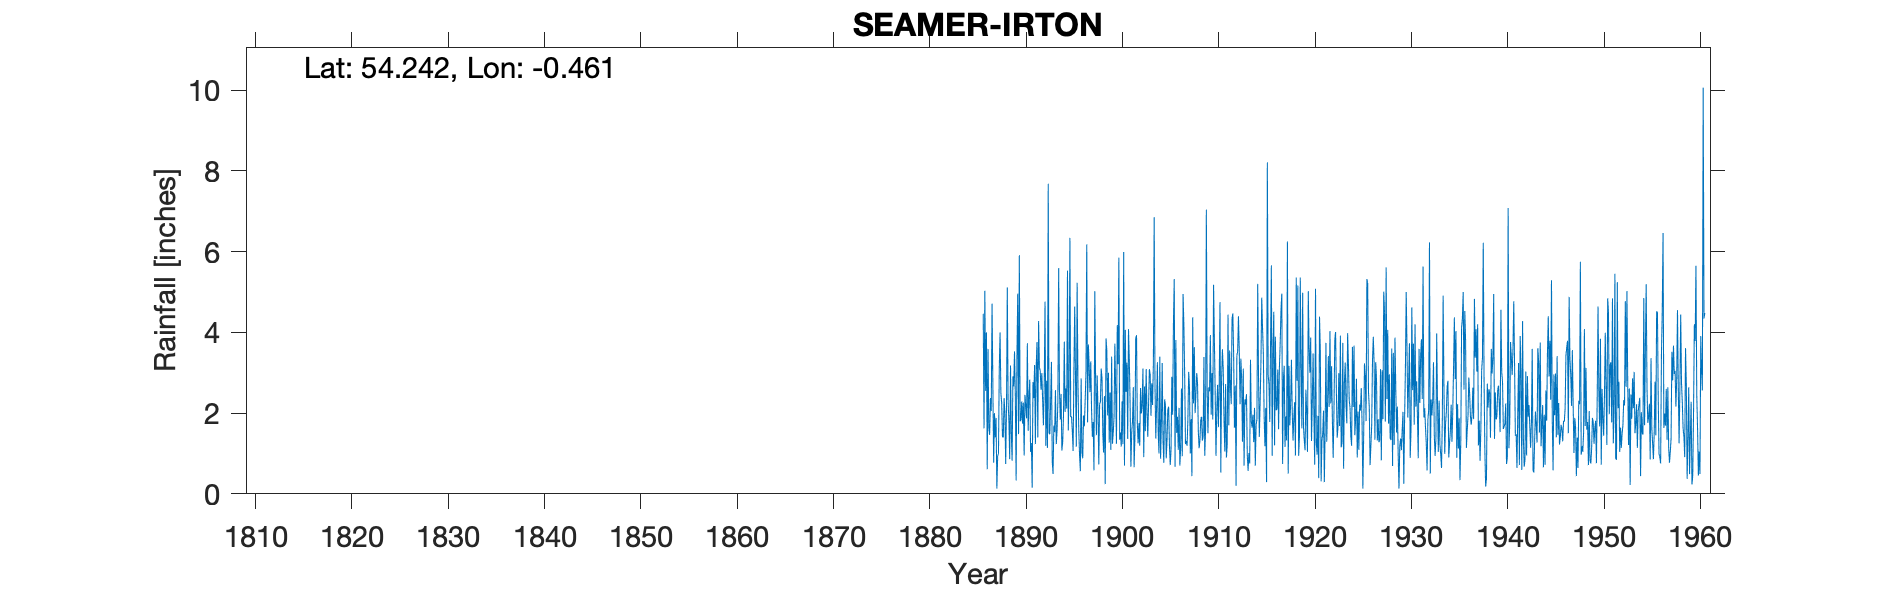

Data behind this chart, as committed beside it:
SEAMER IRTON, , , , , , , , , , , , , , , , , , , , , , , 
Grid ref, TA004840, Long, -0.4609, Lat, 54.24, Elevation, 94, ft, , , , , , , , , , , , , , , 
Station no, 3461, , , , , , , , , , , , , , , , , , , , , , 
, 1880, 1881, 1882, 1883, 1884, 1885, 1886, 1887, 1888, 1889, 1890, 1891, 1892, 1893, 1894, 1895, 1896, 1897, 1898, 1899, 1900, 1901, 1902
January, , , , , , , 4.46, 2.74, 1.41, 0.82, 2.29, 1.26, 2.58, 2.31, 1.84, 6.34, 0.98, 3.17, 0.73, 3, 3.21, 1.36, 1.74
February, , , , , , , 1.62, 0.77, 1.4, 2.91, 1.74, 0.15, 2.99, 3.27, 2.47, 1.9, 0.56, 2.52, 2.22, 1.27, 5.85, 4.08, 1.25
March, , , , , , , 5.03, 2, 2.37, 2.66, 2.26, 2.77, 2.34, 0.81, 1.07, 1.92, 2.86, 3.28, 2.27, 2.51, 1.34, 3.32, 1.75
April, , , , , , , 2.55, 1.4, 2.02, 3.53, 0.95, 2.37, 1.7, 0.49, 1.28, 1.56, 1.01, 2.06, 3.1, 1.09, 1.52, 2.24, 1.19
May, , , , , , , 4, 1.88, 0.74, 2.44, 2.45, 3.19, 2.71, 1.69, 1.94, 1.06, 0.88, 1.41, 2.87, 3.4, 1.17, 0.67, 2.62
June, , , , , , , 0.61, 0.13, 2.14, 0.33, 2.18, 1.23, 4.76, 1.53, 3.77, 3.05, 1.94, 1.78, 1.49, 1.24, 2.29, 1.52, 1.99
July, , , , , , , 3.59, 0.93, 5.11, 3.38, 1.87, 3.15, 1.19, 2.57, 2.03, 4.64, 1.67, 0.58, 1.02, 1.52, 1.23, 1.81, 2.22
August, , , , , , , 1.62, 1, 2.28, 4.96, 3.73, 3.76, 2.8, 1.23, 2.61, 2.81, 2.3, 5.02, 2.42, 1.91, 5.99, 2.64, 3.1
September, , , , , , , 1.46, 3.1, 1.81, 1.48, 1.56, 1.4, 1.14, 1.56, 2.11, 1.17, 2.99, 2.87, 0.24, 3.72, 0.7, 0.66, 0.91
October, , , , , , , 2.37, 4, 0.86, 5.91, 2.4, 4.28, 7.68, 2.29, 5.53, 5.23, 6.18, 1.45, 3.85, 2.57, 4.06, 1.41, 2.66
November, , , , , , , 2.05, 2.5, 3.18, 1.8, 2.83, 3.13, 1.5, 5.59, 1.57, 2.8, 1.77, 2.93, 3.55, 1.24, 2.53, 3.85, 1.55
December, , , , , , , 4.71, 2.25, 1.5, 1.82, 1.04, 3.05, 1.48, 2.55, 2.71, 1.61, 3.7, 2.06, 1.94, 4.18, 3.25, 3.93, 3.09
Total, , , , , , , 34.07, 22.7, 24.82, 32.04, 25.3, 29.74, 32.87, 25.89, 28.93, 34.09, 26.84, 29.13, 25.7, 27.65, 33.14, 27.49, 24.07
